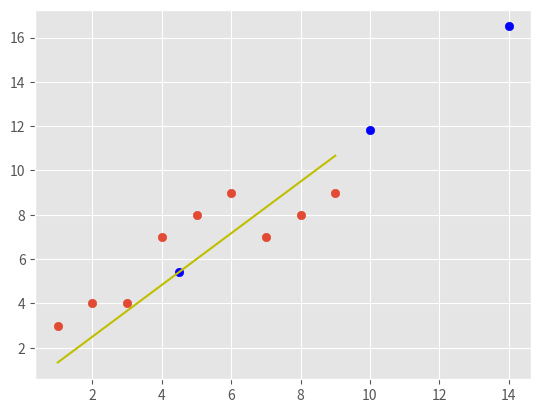

Write Python code to recreate this figure.
from statistics import mean
import numpy as np
import matplotlib.pyplot as plt
from matplotlib import style

style.use('ggplot')

X = np.array([1,2,3,4,5,6,7,8,9])
y = np.array([3,4,4,7,8,9,7,8,9])

def best_fit_slope_and_intercept(X,y):
    m = ( ((mean(X)*mean(y)) - (mean(X*y)))/       # m = (X' * y' - (X * y)') / (X'^2 - (X^2)')
        ((mean(X)*mean(X)) - (mean(X*X))) )        # where ' represents taking mean

    b = mean(y) - (m * mean(X))  # From y = mx + b equation

    return m,b

m,b = best_fit_slope_and_intercept(X,y)
# print(m,b)
line = m*X + b
plt.scatter(X,y)
plt.plot(X,line,c='y')

# Lets predict the y values using some dummy X values 

X_pred = np.array([4.5,10,14])
y_pred = X_pred * m + b
print(y_pred)
plt.scatter(X_pred,y_pred,c='b')
plt.show()